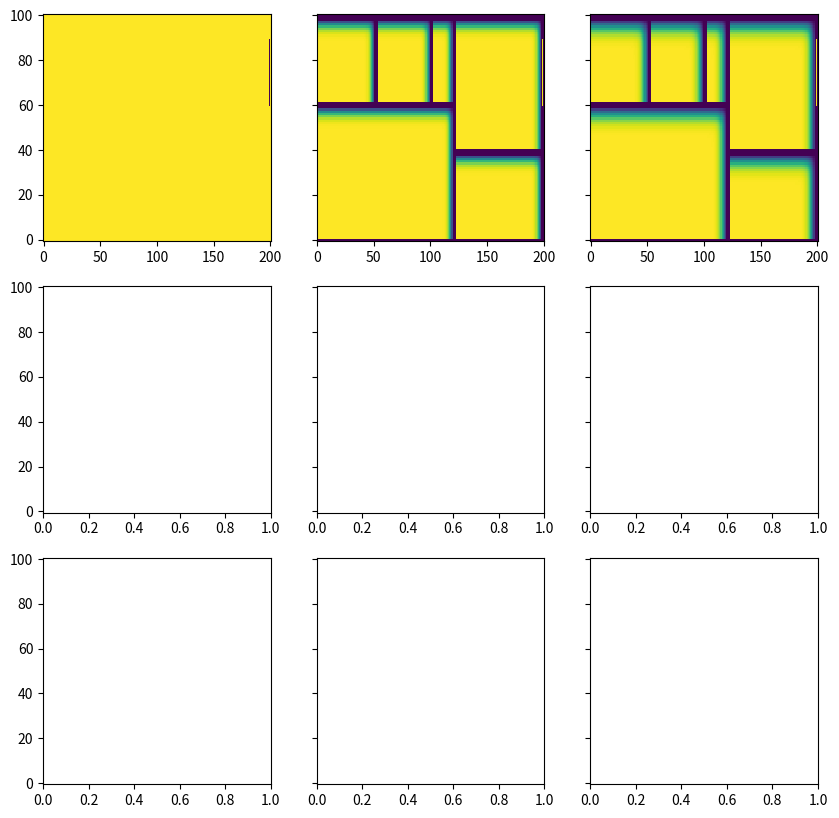

Write Python code to recreate this figure.
import matplotlib.pyplot as plt
import math as m
import numpy as np


def celcius_to_kelvin(t):
    return t + 273.15


class Room:
    def __init__(self, x_coords, y_coords):
        self.x_coords = x_coords
        self.y_coords = y_coords


class Radiator:
    def __init__(self, x_coords, y_coords, power):
        self.x_coords = x_coords
        self.y_coords = y_coords
        self.power = power


class Window:
    def __init__(self, x_coords, y_coords):
        self.x_coords = x_coords
        self.y_coords = y_coords


class Door:
    def __init__(self, x_coords, y_coords):
        self.x_coords = x_coords
        self.y_coords = y_coords


class Apartment:
    def __init__(
        self,
        base_temp,
        coeff,
        temp_outside,
        size,
        hx,
        T,
        ht,
        n_rooms,
        n_radiators,
        n_windows,
        n_doors,
    ):
        self.base_temp = base_temp
        self.coeff = coeff
        self.temp_outside = temp_outside
        self.size = size
        self.hx = hx
        self.T = T
        self.ht = ht
        self.n_timeslips = int(T / ht)
        self.n_rooms = n_rooms
        self.n_radiators = n_radiators
        self.n_windows = n_windows
        self.n_doors = n_doors
        self.rooms = []
        self.radiators = []
        self.windows = []
        self.doors = []
        self.Matrix = np.zeros((self.n_timeslips, self.size[0] + 1, self.size[1] + 1))
        for i in range(size[0] + 1):
            for j in range(size[1] + 1):
                self.Matrix[0][i][j] = base_temp

    def add_room(self, room):
        self.rooms.append(room)
        if len(self.rooms) > self.n_rooms:
            print("źle")

    def add_radiator(self, radiator):
        self.radiators.append(radiator)
        if len(self.radiators) > self.n_radiators:
            print("źle")

    def add_window(self, window):
        self.windows.append(window)
        if len(self.windows) > self.n_windows:
            print("źle")

    def add_door(self, door):
        self.doors.append(door)
        if len(self.doors) > self.n_doors:
            print("źle")

    def simulate(self):
        for t in range(self.n_timeslips):
            if t == 0:
                for room in self.rooms:
                    for i in range(room.x_coords[0], room.x_coords[1]):
                        for j in range(room.y_coords[0], room.y_coords[1]):
                            self.Matrix[0][i][j] = self.base_temp

                for window in self.windows:
                    for i in range(window.x_coords[0], window.x_coords[1]):
                        for j in range(window.y_coords[0], window.y_coords[1]):
                            self.Matrix[0][i][j] = self.temp_outside(0)

            else:
                for room in self.rooms:
                    for i in range(room.x_coords[0], room.x_coords[1]):
                        for j in range(room.y_coords[0], room.y_coords[1]):
                            self.Matrix[t][i][j] = self.Matrix[t - 1][i][j] + (
                                self.coeff * self.ht / self.hx**2
                            ) * (
                                self.Matrix[t - 1][i + 1][j]
                                + self.Matrix[t - 1][i - 1][j]
                                + self.Matrix[t - 1][i][j - 1]
                                + self.Matrix[t - 1][i][j + 1]
                                - 4 * self.Matrix[t - 1][i][j]
                            )

                    for i in range(room.x_coords[0] - 1, room.x_coords[1] + 1):
                        self.Matrix[t][i][room.y_coords[0] - 1] = self.Matrix[t][i][
                            room.y_coords[0]
                        ]
                        self.Matrix[t][i][room.y_coords[1] + 1] = self.Matrix[t][i][
                            room.y_coords[1]
                        ]

                    for j in range(room.y_coords[0] - 1, room.y_coords[1] + 1):
                        self.Matrix[t][room.x_coords[0] - 1][j] = self.Matrix[t][
                            room.x_coords[0]
                        ][j]
                        self.Matrix[t][room.x_coords[1] + 1][j] = self.Matrix[t][
                            room.x_coords[1]
                        ][j]

                for radiator in self.radiators:
                    for i in range(radiator.x_coords[0], radiator.x_coords[1]):
                        for j in range(radiator.y_coords[0], radiator.y_coords[1]):
                            self.Matrix[t][i][j] += self.ht * radiator.power(i, j, t)

                for window in self.windows:
                    for i in range(window.x_coords[0], window.x_coords[1]):
                        for j in range(window.y_coords[0], window.y_coords[1]):
                            self.Matrix[t][i][j] = self.temp_outside(t * self.ht)

                for door in self.doors:
                    for i in range(door.x_coords[0], door.x_coords[1]):
                        for j in range(door.y_coords[0], door.y_coords[1]):
                            self.Matrix[t][i][j] = self.base_temp


apartment = Apartment(
    celcius_to_kelvin(20),
    0.1,
    lambda t: celcius_to_kelvin(np.sin(t) + 10),
    (200, 100),
    0.1,
    1,
    0.01,
    int(6),
    int(4),
    int(3),
    int(5),
)

apartment.add_room(Room((2, 120), (2, 59)))
apartment.add_room(Room((2, 51), (63, 98)))
apartment.add_room(Room((55, 100), (63, 98)))
apartment.add_room(Room((104, 120), (63, 98)))
apartment.add_room(Room((124, 198), (42, 98)))
apartment.add_room(Room((124, 198), (2, 38)))
apartment.add_radiator(Radiator((2, 5), (10, 30), lambda i, j, t: 0.1))
apartment.add_window(Window((0, 1), (10, 40)))
apartment.add_window(Window((0, 1), (70, 85)))
apartment.add_window(Window((199, 200), (60, 90)))
apartment.simulate()

X = np.linspace(0, 200, 201)
Y = np.linspace(0, 100, 101)
Z, W = np.meshgrid(Y, X)
fig, axs = plt.subplots(3, 3, figsize=(10, 10), sharey=True)
axs[0, 0].pcolormesh(W, Z, apartment.Matrix[0])
axs[0, 1].pcolormesh(W, Z, apartment.Matrix[49])
axs[0, 2].pcolormesh(W, Z, apartment.Matrix[99])
plt.show()
